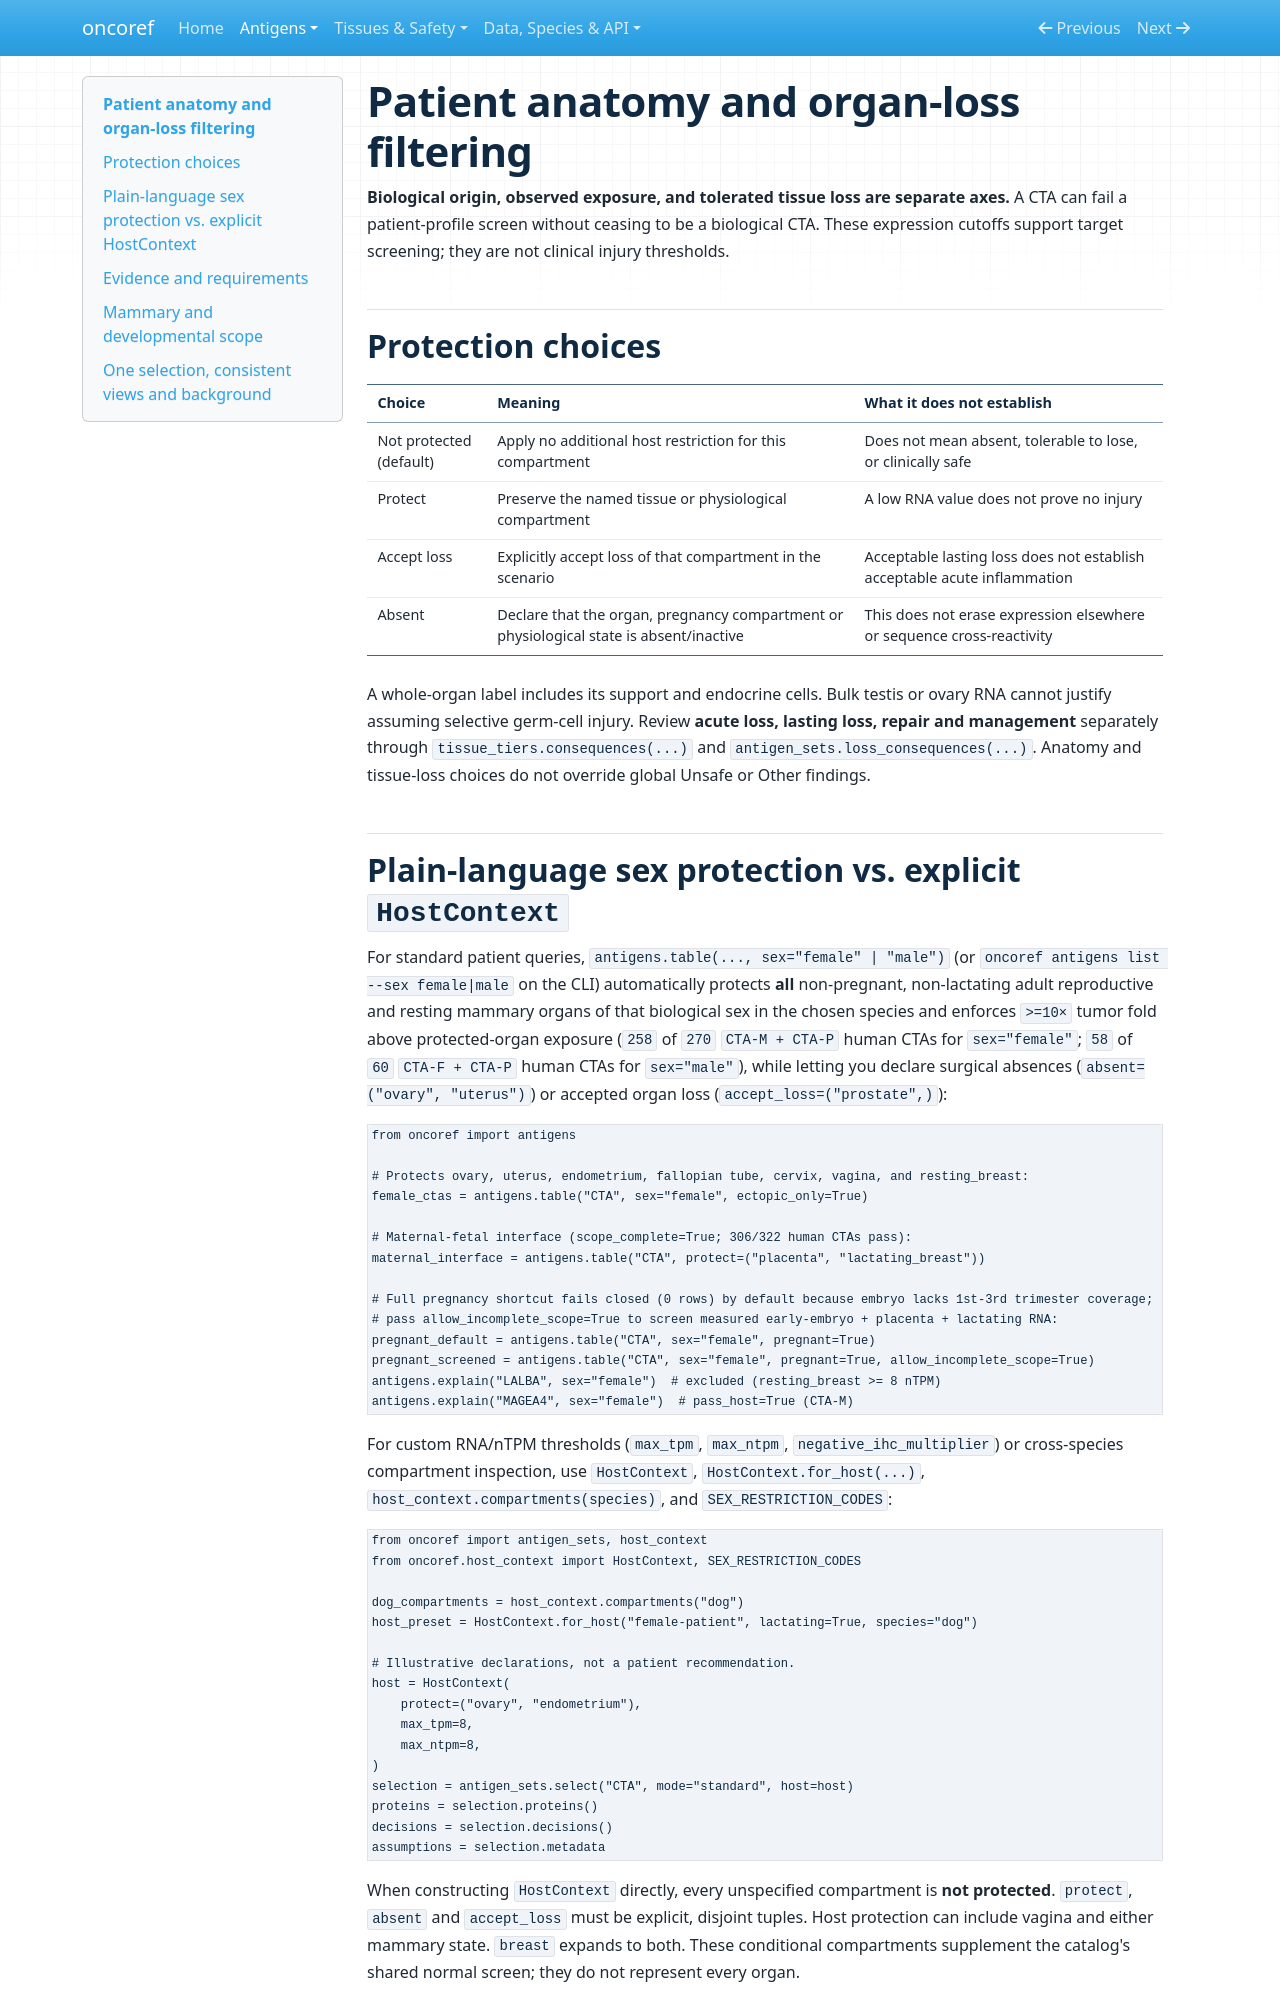

repository: pirl-unc/oncoref · page: host-selection/index.html · generator: mkdocs

# Patient anatomy and organ-loss filtering

**Biological origin, observed exposure, and tolerated tissue loss are separate axes.**
A CTA can fail a patient-profile screen without ceasing to be a biological CTA. These expression cutoffs support target screening; they are not clinical injury thresholds.

## Protection choices

| Choice | Meaning | What it does not establish |
|---|---|---|
| Not protected (default) | Apply no additional host restriction for this compartment | Does not mean absent, tolerable to lose, or clinically safe |
| Protect | Preserve the named tissue or physiological compartment | A low RNA value does not prove no injury |
| Accept loss | Explicitly accept loss of that compartment in the scenario | Acceptable lasting loss does not establish acceptable acute inflammation |
| Absent | Declare that the organ, pregnancy compartment or physiological state is absent/inactive | This does not erase expression elsewhere or sequence cross-reactivity |

A whole-organ label includes its support and endocrine cells. Bulk testis or ovary
RNA cannot justify assuming selective germ-cell injury. Review **acute loss, lasting
loss, repair and management** separately through
`tissue_tiers.consequences(...)` and `antigen_sets.loss_consequences(...)`.
Anatomy and tissue-loss choices do not override global Unsafe or Other findings.
